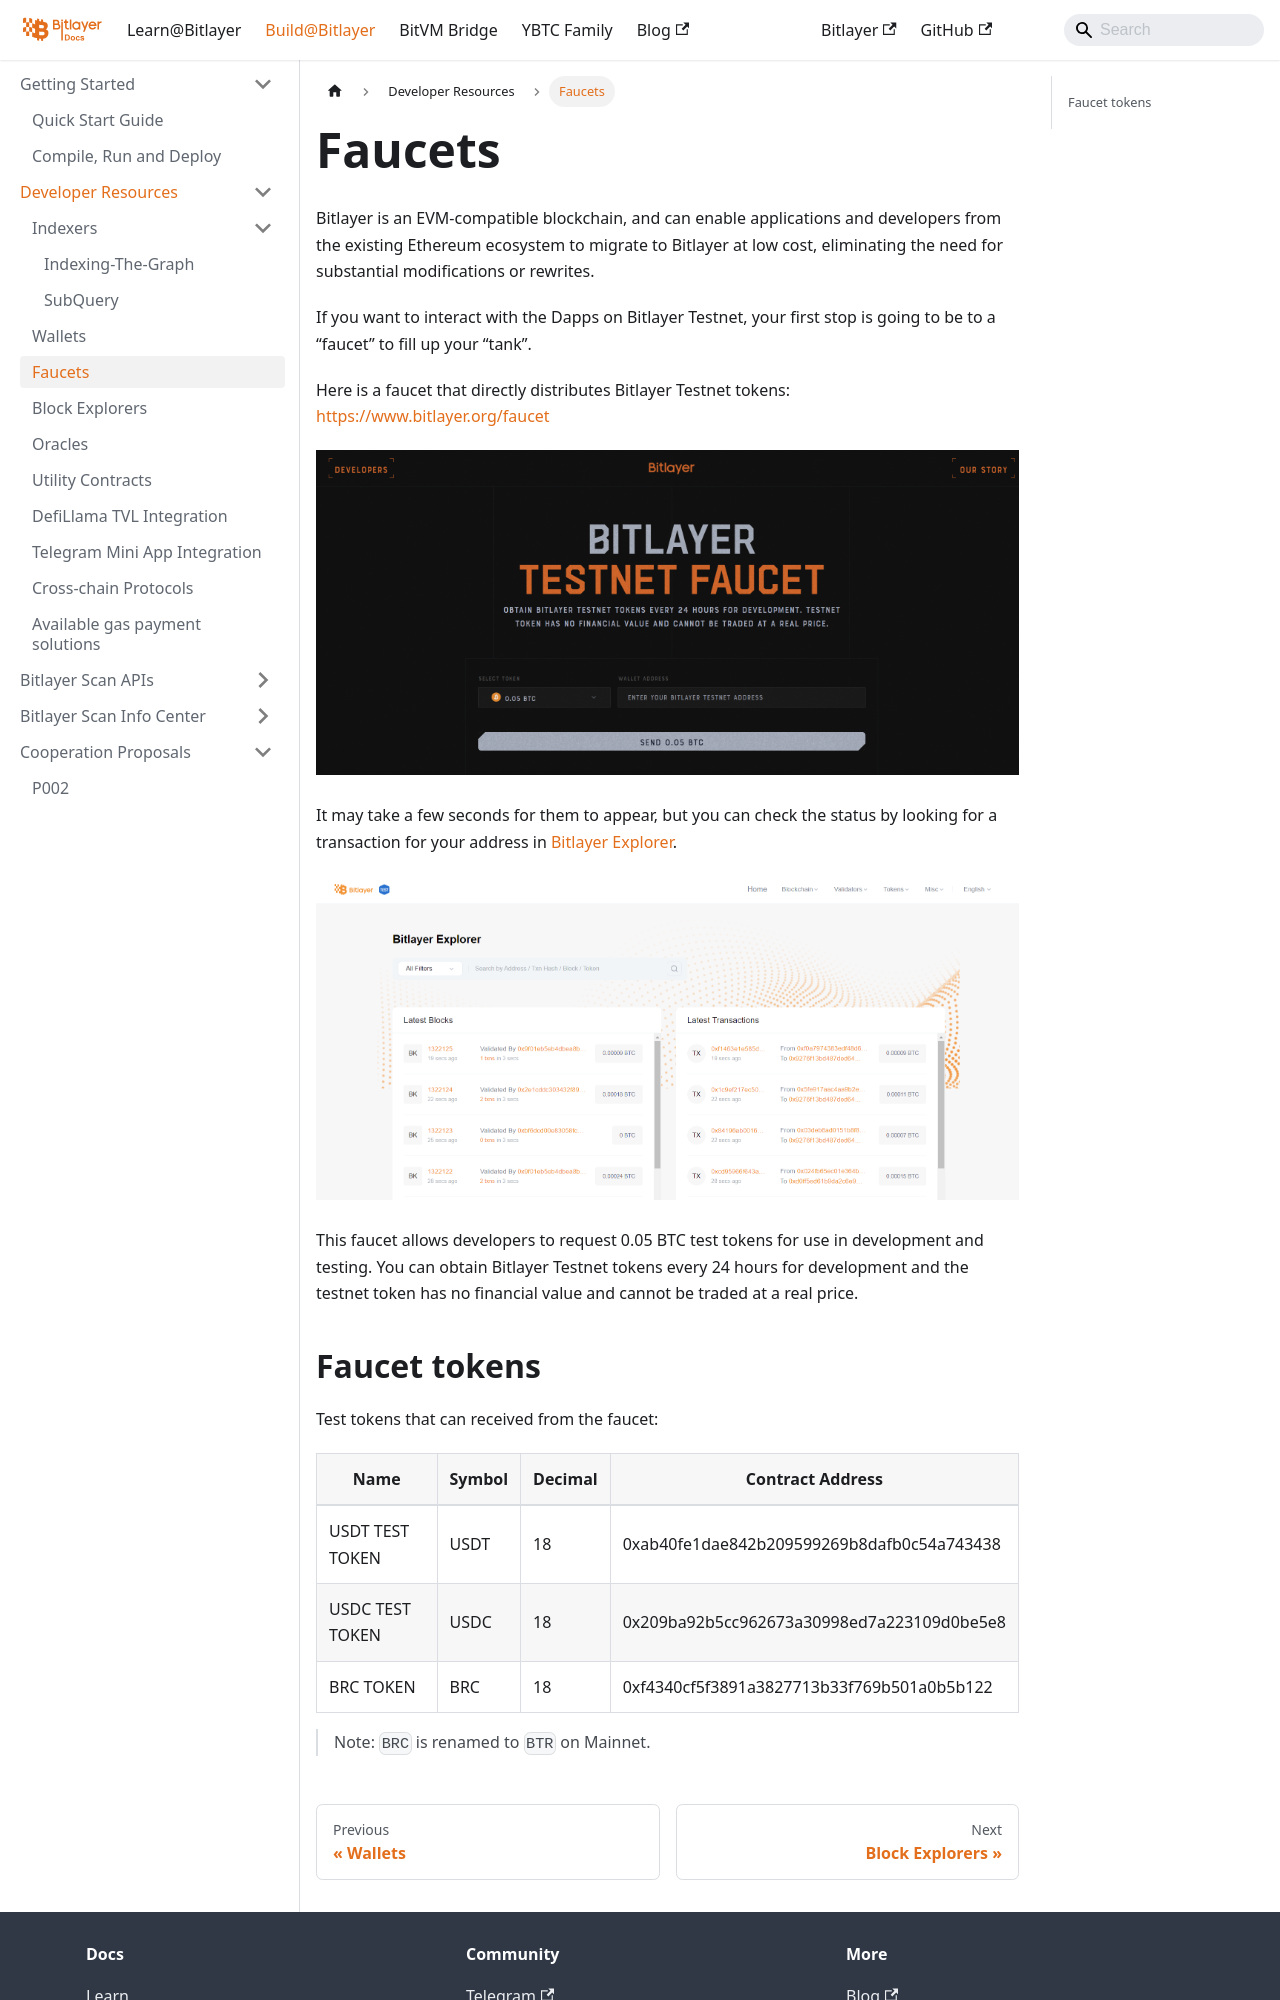

repository: bitlayer-org/bitlayer-org.github.io · page: docs/Build/DeveloperResources/Faucets/index.html · generator: docusaurus

---
sidebar_position: 4
---

# Faucets

Bitlayer is an EVM-compatible blockchain, and can enable applications and developers from the existing Ethereum ecosystem to migrate to Bitlayer at low cost, eliminating the need for substantial modifications or rewrites.

If you want to interact with the Dapps on Bitlayer Testnet, your first stop is going to be to a “faucet” to fill up your “tank”. 

Here is a faucet that directly distributes Bitlayer Testnet tokens: [https://www.bitlayer.org/faucet](https://www.bitlayer.org/faucet)

![faucet](/img/DeveloperResources/faucet.png)

It may take a few seconds for them to appear, but you can check the status by looking for a transaction for your address in [Bitlayer Explorer](https://testnet-scan.bitlayer.org).

![testnetscan](/img/DeveloperResources/testnetscan.png)

This faucet allows developers to request 0.05 BTC test tokens for use in development and testing. You can obtain Bitlayer Testnet tokens every 24 hours for development and the testnet token has no financial value and cannot be traded at a real price.
